Run: headless pygame with SDL's dummy video driver; simulated clock (each Clock.tick advances the game by its frame time, no real sleeping); random seed 0; keys injected as events and as key.get_pressed() state; no mouse input.
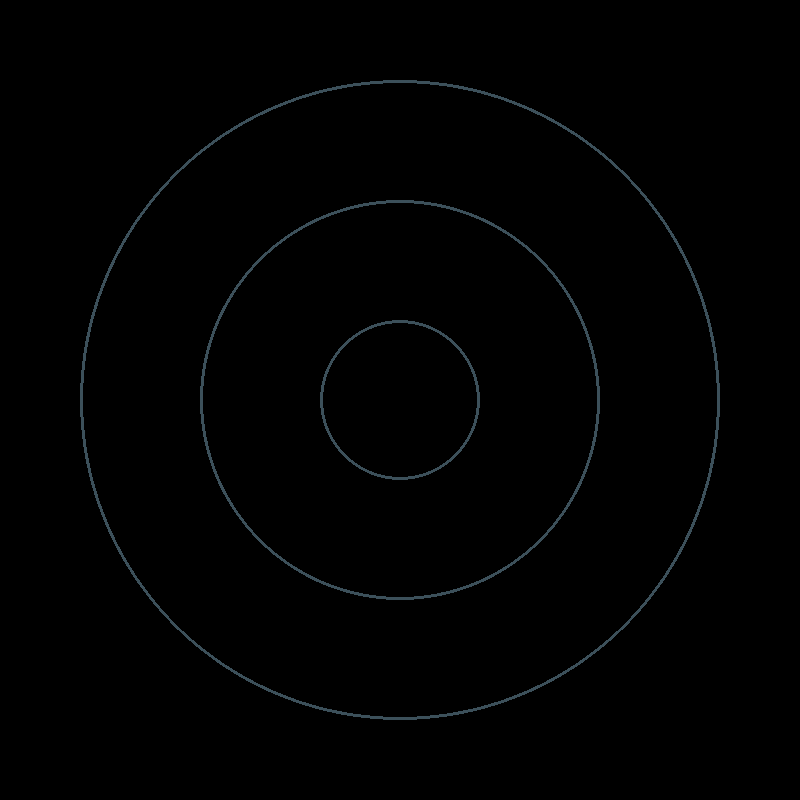
Frame 1 of 4 · flips 1–60 · no input
Frame 2 of 4 · flips 61–180 · tapped SPACE, RETURN · held RIGHT (→), D · screen unchanged from frame 1, image omitted
Frame 3 of 4 · flips 181–300 · held DOWN (↓), S · screen unchanged from frame 2, image omitted
Frame 4 of 4 · flips 301–420 · held LEFT (←), A, UP (↑), W · screen unchanged from frame 3, image omitted

The pygame program that drew these frames:

import pygame as pg
#import pandas as pd
#import math



pg.init()

WIDTH = 800
HIGHT = WIDTH
BG_COLOR = "black"
clock = pg.time.Clock()
window = pg.display.set_mode((WIDTH,HIGHT))
running = True

kreise = [WIDTH/2 * i/100 for i in (20,50,80)]

#print(kreise)



while running:
    window.fill(BG_COLOR)

    for k in kreise:
        pg.draw.circle(window,(60,80,90),(WIDTH/2,HIGHT/2),k,3)
    
    


    for event in pg.event.get():
        if event.type == pg.QUIT:
            running = False
    
    

    pg.display.flip()

    clock.tick(30)
pg.quit()    

    
